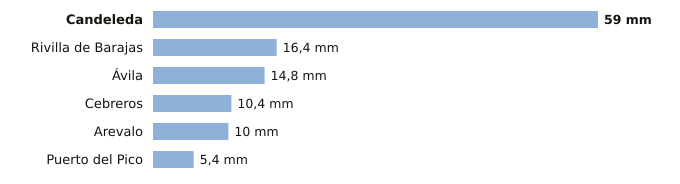

Source data for this figure (header and first rows):
estacion, provincia, indicativo, mm_6_dias_anteriores, mm_hoy, mm_7_dias, horas_de_hoy
Candeleda, Ávila, 3422D, 59.0, 0.0, 59.0, 2
Rivilla de Barajas, Ávila, 2512Y, 16.4, 0.0, 16.4, 1
Ávila, Ávila, 2444, 14.8, 0.0, 14.8, 3
Cebreros, Ávila, 3337U, 10.4, 0.0, 10.4, 3
Arevalo, Ávila, 2456B, 10.0, 0.0, 10.0, 2
Puerto del Pico, Ávila, 3319D, 5.4, 0.0, 5.4, 2
